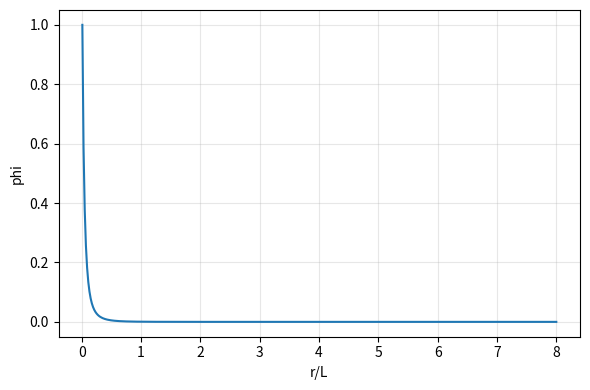

The script that saved this image:
import numpy as np, json, os
import matplotlib; matplotlib.use('Agg')
import matplotlib.pyplot as plt

def solve_fd(rmin=0.01, rmax=8.0, n=400, m2_L2=-2.5, phi0=1.0, L=1.0):
    r = np.linspace(rmin, rmax, n); dr = r[1]-r[0]
    a = 0.95*np.sinh(r/L)+0.1
    b = 1.05*np.sinh(r/L)+0.1
    ap = (0.95*np.cosh(r/L)/L) / a
    bp = (1.05*np.cosh(r/L)/L) / b
    c1 = ap + 3*bp
    A = np.zeros((n,n)); rhs = np.zeros(n)
    A[0,0]=1.0; rhs[0]=phi0
    A[1,0]=-1.0/dr; A[1,1]=1.0/dr
    for i in range(1,n-1):
        A[i, i-1] += 1.0/dr**2 - 0.5*c1[i]/dr
        A[i, i  ] += -2.0/dr**2 - (m2_L2/(L**2))
        A[i, i+1] += 1.0/dr**2 + 0.5*c1[i]/dr
    A[n-1, n-1] = 1.0; rhs[n-1] = 0.0
    phi = np.linalg.solve(A, rhs)
    return r, phi

if __name__ == '__main__':
    os.makedirs('runs_fd', exist_ok=True)
    r, phi = solve_fd()
    np.savez('runs_fd/fd_solution.npz', r=r, phi=phi)
    fig=plt.figure(figsize=(6,4)); plt.plot(r,phi); plt.xlabel('r/L'); plt.ylabel('phi'); plt.grid(True,alpha=0.3); fig.tight_layout(); fig.savefig('runs_fd/fd_phi.png',dpi=200); plt.close(fig)
    print(json.dumps({'ok': True, 'n': int(len(r))}))
